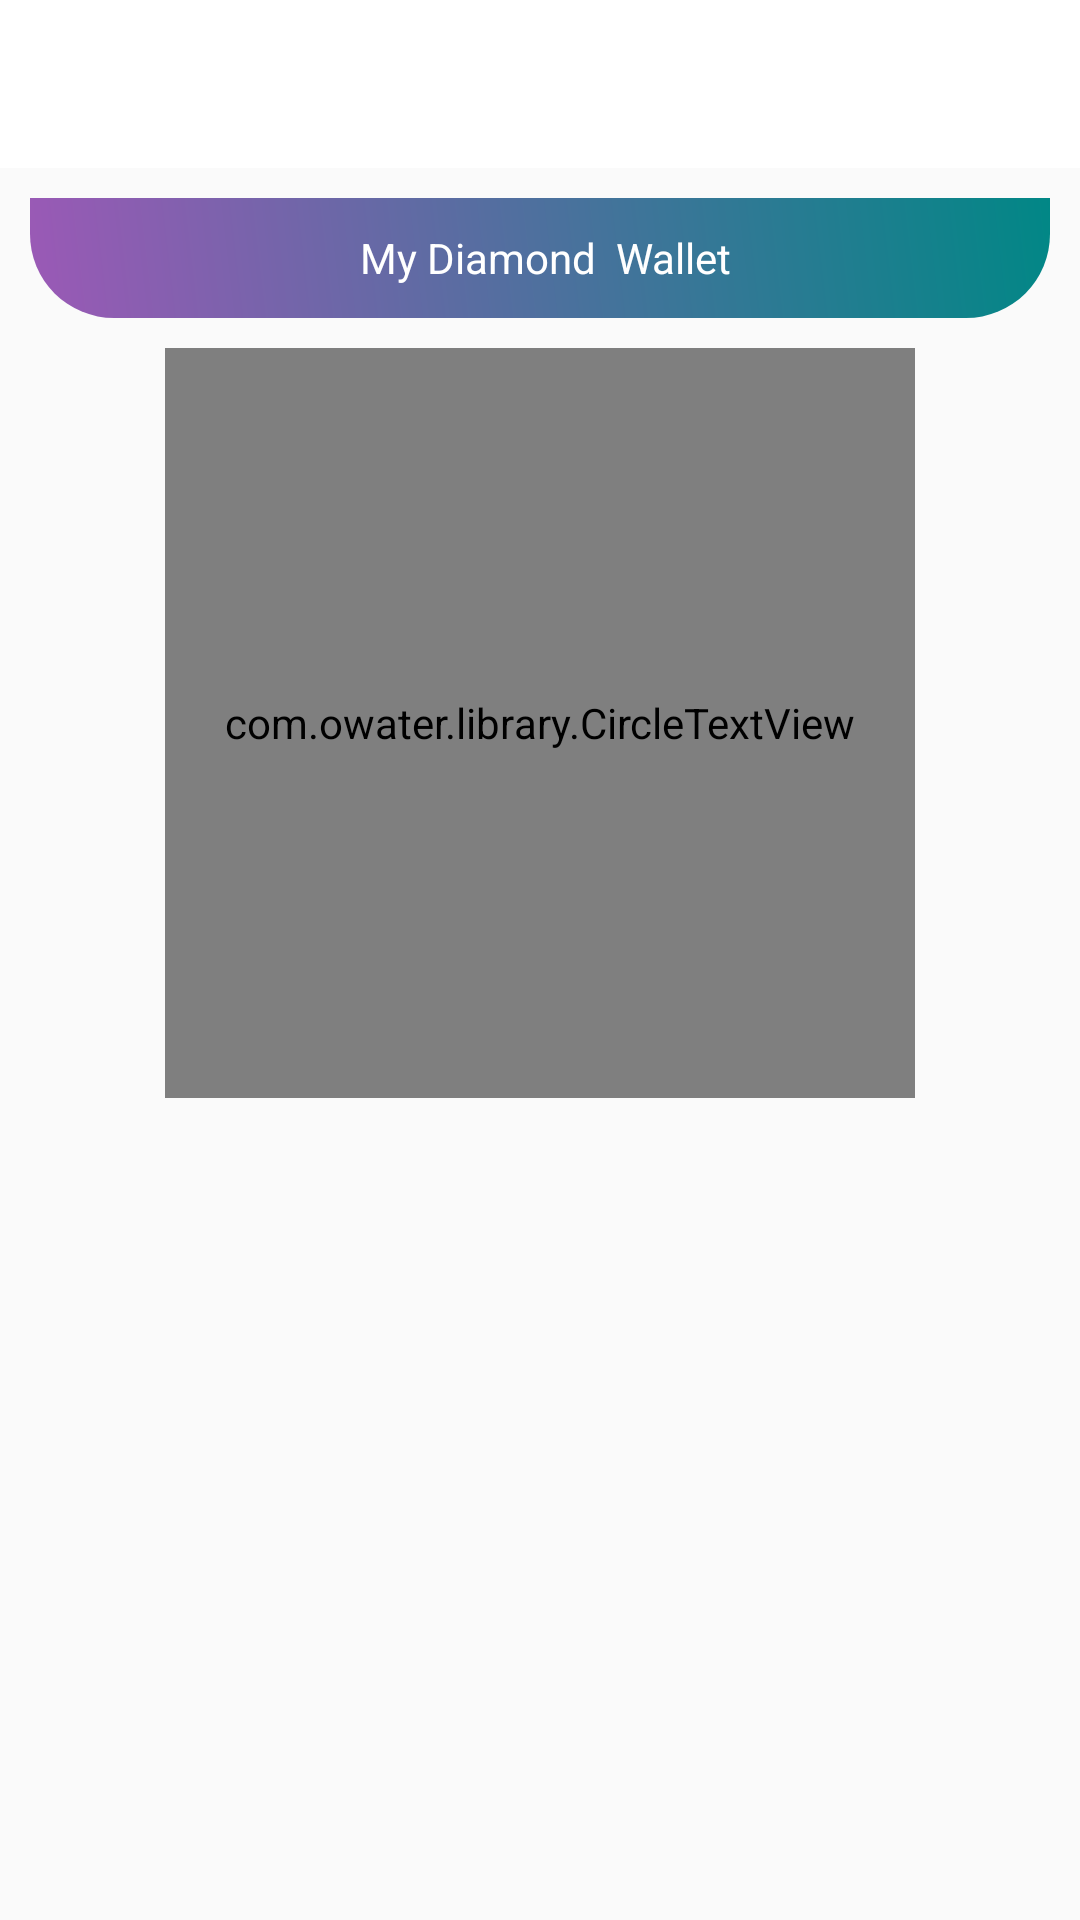

The Android layout XML behind this screen, and the referenced resources:
<!-- AndroidManifest.xml: application theme AppTheme -->
<!-- res/layout/activity_cash_withdrawal.xml -->
<?xml version="1.0" encoding="utf-8"?>
<LinearLayout
    android:orientation="vertical"
    xmlns:android="http://schemas.android.com/apk/res/android"
    xmlns:app="http://schemas.android.com/apk/res-auto"
    xmlns:tools="http://schemas.android.com/tools"
    android:layout_width="match_parent"
    android:layout_height="match_parent"
    tools:context=".CashWithdrawal">
    <RelativeLayout

        android:id="@+id/main_constraint"
        android:layout_width="match_parent"
        android:layout_height="wrap_content">
        <com.google.android.material.appbar.AppBarLayout
            android:layout_width="match_parent"
            android:layout_height="wrap_content"
            >
            <androidx.appcompat.widget.Toolbar
                android:id="@+id/toolbar"
                android:layout_width="match_parent"
                android:layout_height="?attr/actionBarSize"
                android:background="@color/white"
                app:popupTheme="@style/AppTheme.PopupOverlay" />

        </com.google.android.material.appbar.AppBarLayout>
    </RelativeLayout>
    <ScrollView
        android:layout_width="match_parent"
        android:layout_height="wrap_content"
        >
        <LinearLayout
            android:orientation="vertical"
            android:layout_width="match_parent"
            android:layout_height="wrap_content"
            >
            <TextView
                android:layout_width="match_parent"
                android:layout_height="40dp"
                android:layout_marginLeft="10dp"
                android:layout_marginTop="@dimen/space_10dp"
                android:layout_marginRight="@dimen/space_10dp"
                android:background="@drawable/main_bg"
                android:gravity="center_vertical"
                android:text=" My Diamond  Wallet"
                android:textAlignment="center"
                android:textColor="@color/white"


                ></TextView>
            <RelativeLayout
                android:layout_width="match_parent"
                android:layout_height="wrap_content"
                >
                <com.owater.library.CircleTextView
                    android:layout_width="250dp"
                    android:layout_height="250dp"
                    app:ct_backgroundColor="#0099CC"
                    app:ct_border_width="10dp"
                    app:ct_border_color="#0099CC"
                    app:ct_border_alpha="0.5"
                    app:ct_type="shadow_alpha"
                    android:id="@+id/cir"
                    android:textColor="@color/white"
                    android:gravity="center"
                    android:layout_centerInParent="true"
                    android:textSize="25dp"
                    android:layout_marginTop="20dp"
                    android:text="0.0"/>
            </RelativeLayout>
            <RelativeLayout
                android:visibility="gone"
                android:layout_marginTop="20dp"
                android:layout_width="match_parent"
                android:layout_height="wrap_content"
                >
                <TextView
                    android:visibility="visible"
                    android:id="@+id/forgot_pass"
                    android:onClick="foegdet"
                    android:textSize="20dp"
                    android:fontFamily="@font/open_sans_bold"
                    android:textAlignment="center"
                    android:textColor="@color/black"
                    android:layout_centerInParent="true"
                    android:layout_marginRight="20dp"
                    android:layout_marginTop="10dp"
                    android:layout_alignParentRight="false"
                    android:layout_width="match_parent"
                    android:layout_height="wrap_content"
                    android:text="Withdraw Method"
                    android:enabled="true"
                    style="@style/fonts"/>
            </RelativeLayout>
            <androidx.recyclerview.widget.RecyclerView
                android:layout_marginTop="10dp"
                android:layout_marginRight="@dimen/space_10dp"
                android:layout_marginLeft="@dimen/space_10dp"

                android:layout_width="match_parent"
                android:id="@+id/rreeeed"
                android:visibility="gone"
                android:layout_marginBottom="10dp"
                android:layout_height="match_parent"
                ></androidx.recyclerview.widget.RecyclerView>
        </LinearLayout>
    </ScrollView>
</LinearLayout>
<!-- resources referenced by this layout -->
<resources>
  <color name="black">#000</color>
  <color name="white">#FFF</color>
  
      //bloodbank
  <dimen name="space_10dp">10dp</dimen>
  <!-- drawable main_bg (drawable) -->
  <?xml version="1.0" encoding="utf-8"?>
  <shape xmlns:android="http://schemas.android.com/apk/res/android"
      android:shape="rectangle">
  
      <corners
          android:bottomRightRadius="28dp"
          android:bottomLeftRadius="28dp"/>
  
      <gradient
          android:startColor="@color/second"
          android:endColor="@color/teal_700"
          android:angle="45"/>
  
  </shape>
  <style name="AppTheme.PopupOverlay" parent="ThemeOverlay.AppCompat.Light">
          <item name="android:textColorPrimaryInverse">@color/white</item>
          <item name="android:textColor">#fff</item>
      </style>
  <style name="fonts">
          <item name="android:textColor">#fff</item>
          <item name="android:textSize">12sp</item>
      </style>
  <style name="AppTheme" parent="Theme.AppCompat.Light.DarkActionBar">
          
          <item name="colorPrimary">@color/colorPrimary</item>
          <item name="colorPrimaryDark">@color/colorPrimaryDark</item>
          <item name="colorAccent">@color/colorAccent</item>
      </style>
  <color name="second">#9b59b6</color>
  <color name="teal_700">#FF018786</color>
  <color name="colorPrimary">#e67e22</color>
  <color name="colorPrimaryDark">#d35400</color>
  <color name="colorAccent">#039BE6</color>
</resources>
